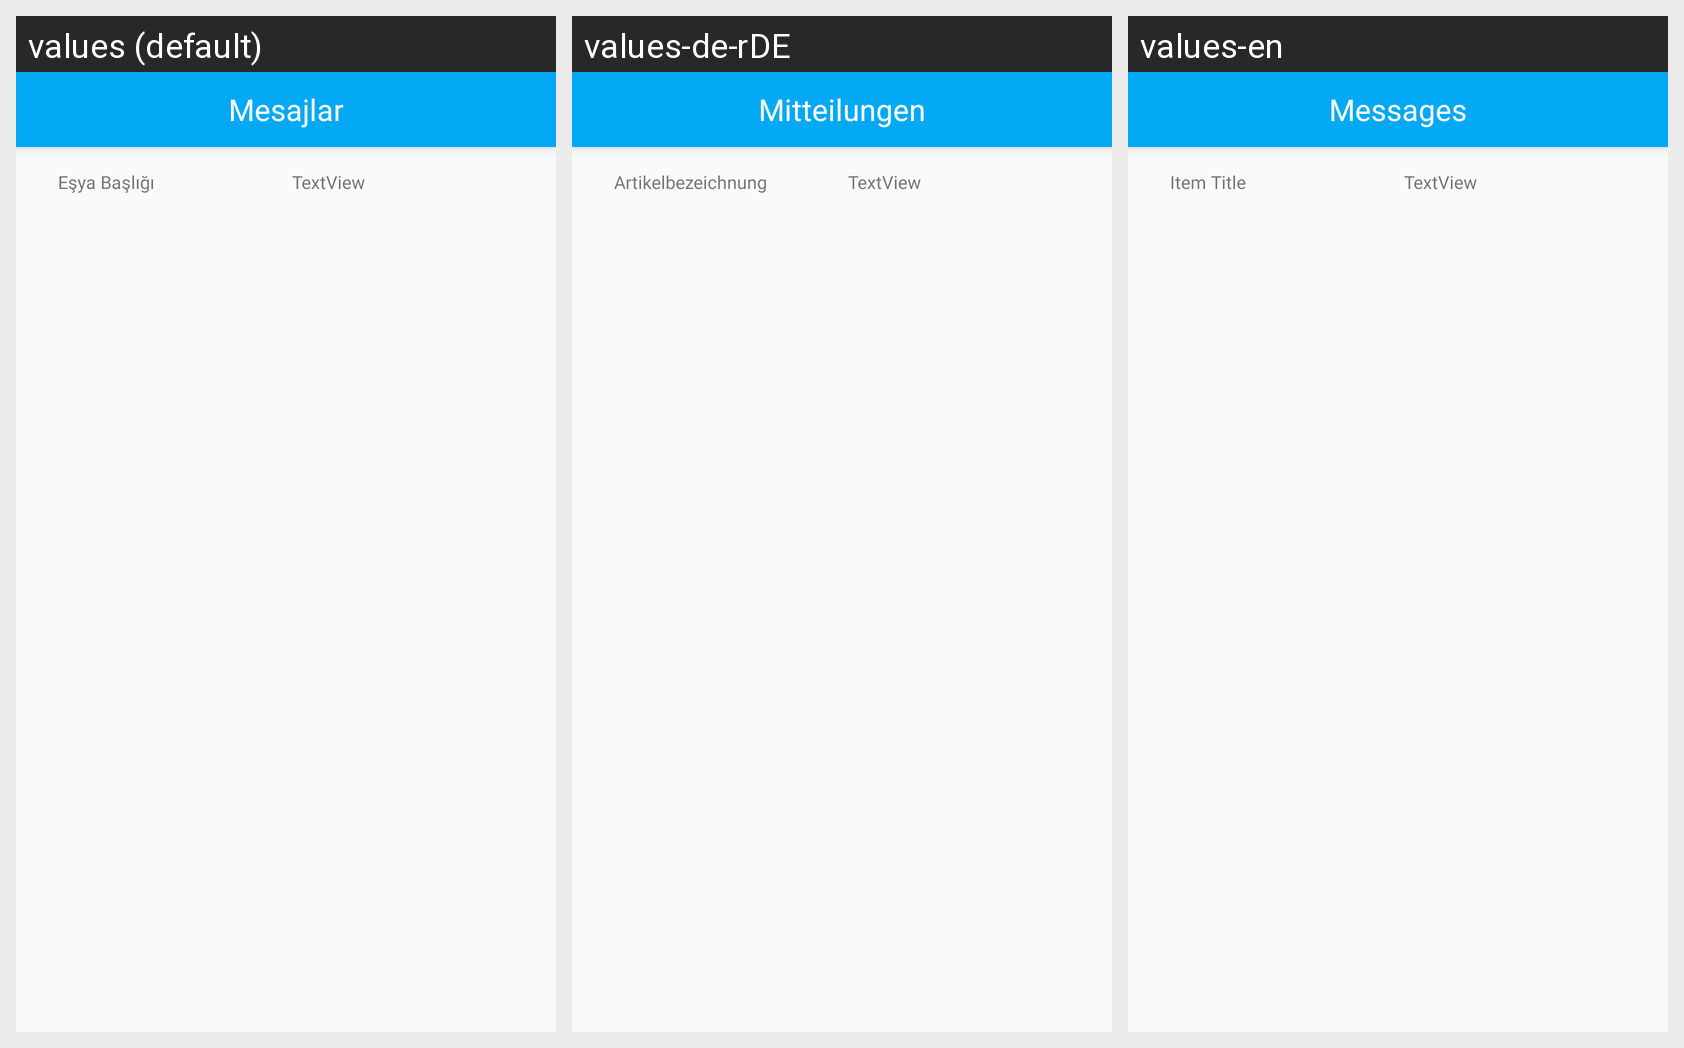

This grid shows one Android layout under several languages. Give, for every string resource on the screen, its name, the default text and each shown locale's text.
Android screen res/layout/fragment_offer_detail.xml rendered under 3 locales, left to right: values (default), values-de-rDE, values-en. Device: Nexus 5 (rendered at 1080×1920; each locale shown at half size, 540×960, under a caption strip naming it); theme AppTheme.
Strings drawn on this screen, with the default value and each locale's value (text and hints the layout hard-codes, and strings that could not be matched under every locale, appear in the picture but are not listed):

esyanin_basligi
  values: Eşya Başlığı
  values-de-rDE: Artikelbezeichnung 
  values-en: Item Title

textview
  values: TextView
  values-de-rDE: TextView  [not translated; the default value is used]
  values-en: TextView  [not translated; the default value is used]

mesajlar
  values: Mesajlar
  values-de-rDE: Mitteilungen
  values-en: Messages
